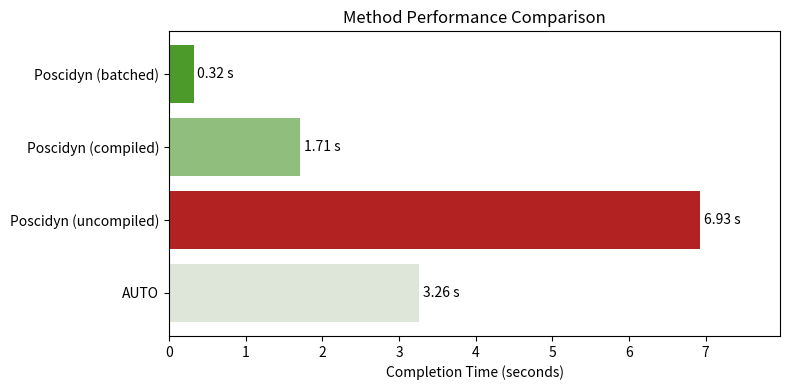

Here is the Python script that generated this plot:
import numpy as np
import matplotlib.pyplot as plt
from matplotlib.colors import LinearSegmentedColormap, Normalize

# -----------------------------
# Example data (edit these)
# -----------------------------
methods = ["AUTO", "Poscidyn (uncompiled)", "Poscidyn (compiled)", "Poscidyn (batched)"]
times = np.array([3.26, 6.93, 1.71, 0.32])

# -----------------------------
# Create soft green → red colormap
# -----------------------------
soft_cmap = LinearSegmentedColormap.from_list(
    "soft_green_red",
    ["#4C9A2A", "#F0F0F0", "#B22222"]  # muted green → light gray → muted red
)

norm = Normalize(vmin=times.min(), vmax=times.max())
colors = soft_cmap(norm(times))

# -----------------------------
# Plot
# -----------------------------
plt.figure(figsize=(8, 4))

bars = plt.barh(methods, times, color=colors)

# Add time labels
for bar, t in zip(bars, times):
    plt.text(
        bar.get_width() + 0.05,
        bar.get_y() + bar.get_height() / 2,
        f"{t:.2f} s",
        va='center'
    )

plt.xlabel("Completion Time (seconds)")
plt.title("Method Performance Comparison")
plt.xlim(0, times.max() * 1.15)

plt.tight_layout()
plt.show()
